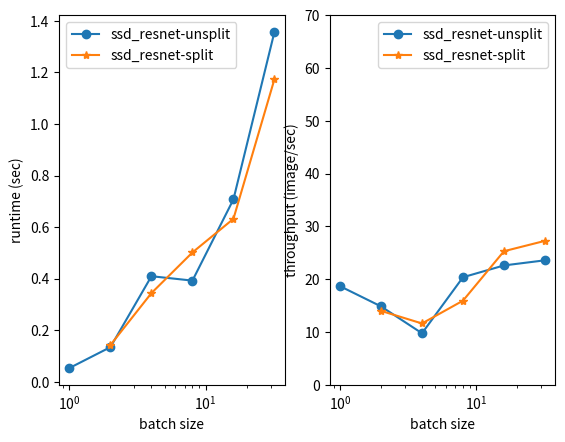

Here is the Python script that generated this plot:
import matplotlib.pyplot as plt

batch_size = [1, 2, 4, 8, 16, 32]

runtime = dict()

# runtime["ssd_inception"] = dict()
# runtime["ssd_inception"]["unsplit"] = [0.030399, 0.045893, 0.090424, 0.157364, 0.378169, 0.741952]
# runtime["ssd_inception"]["split"] = [0.056716, 0.08686, 0.159582, 0.311195, 0.592968]

runtime["ssd_resnet"] = dict()
runtime["ssd_resnet"]["unsplit"] = [0.053528, 0.134642, 0.409647, 0.392608, 0.707587, 1.35695]
runtime["ssd_resnet"]["split"] = [0.14281, 0.3442, 0.501901, 0.632237, 1.17366]

# runtime["ssd_mobilenet"] = dict()
# runtime["ssd_mobilenet"]["unsplit"] = [0.02589, 0.041504, 0.085726, 0.154732, 0.381151, 0.749428]
# runtime["ssd_mobilenet"]["split"] = [0.043822, 0.077283, 0.146872, 0.286088, 0.579157]

# runtime["rcnn_inception"] = dict()
# runtime["rcnn_inception"]["unsplit"] = [0.046934, 0.081453, 0.245074, 0.666709, 0.704551, 1.279884]
# runtime["rcnn_inception"]["split"] = [0.075293, 0.18745, 0.244862, 0.671323, 1.152136]

# runtime["rcnn_resnet50"] = dict()
# runtime["rcnn_resnet50"]["unsplit"] = [0.092471, 0.271941, 0.469224, 0.876678, 0.991751, 1.87032]
# runtime["rcnn_resnet50"]["split"] = [0.224281, 0.415887, 0.765681, 0.774953, 1.624845]

# runtime["rcnn_resnet101"] = dict()
# runtime["rcnn_resnet101"]["unsplit"] = [0.100148, 0.259781, 0.481014, 0.742683, 1.149634, 2.198862]
# runtime["rcnn_resnet101"]["split"] = [0.222746, 0.505742, 0.489422, 0.938435, 1.990255]

throughput = dict()

for k in runtime.keys():
  throughput[k] = dict()
  throughput[k]["unsplit"] = []
  for i in range(6): # batch from 1 to 32
    throughput[k]["unsplit"].append(batch_size[i] / runtime[k]["unsplit"][i])

  throughput[k]["split"] = []
  for i in range(5): # batch from 2 to 32
    throughput[k]["split"].append(batch_size[i + 1] / runtime[k]["split"][i])



# latency
plt.subplot(1, 2, 1)
for k in runtime.keys():
  plt.plot(batch_size, runtime[k]["unsplit"], '-o', label = "%s-unsplit" % k)
  plt.plot(batch_size[1:], runtime[k]["split"], '-*', label = "%s-split" % k)

plt.legend()
plt.xscale('log')
plt.xlabel("batch size")
plt.ylabel("runtime (sec)")

# throughput
plt.subplot(1, 2, 2)
for k in throughput.keys():
  plt.plot(batch_size, throughput[k]["unsplit"], '-o', label = "%s-unsplit" % k)
  plt.plot(batch_size[1:], throughput[k]["split"], '-*', label = "%s-split" % k)

axes = plt.gca()
axes.set_ylim([0, 70])

plt.legend()
plt.xscale('log')
plt.xlabel("batch size")
plt.ylabel("throughput (image/sec)")

plt.show()